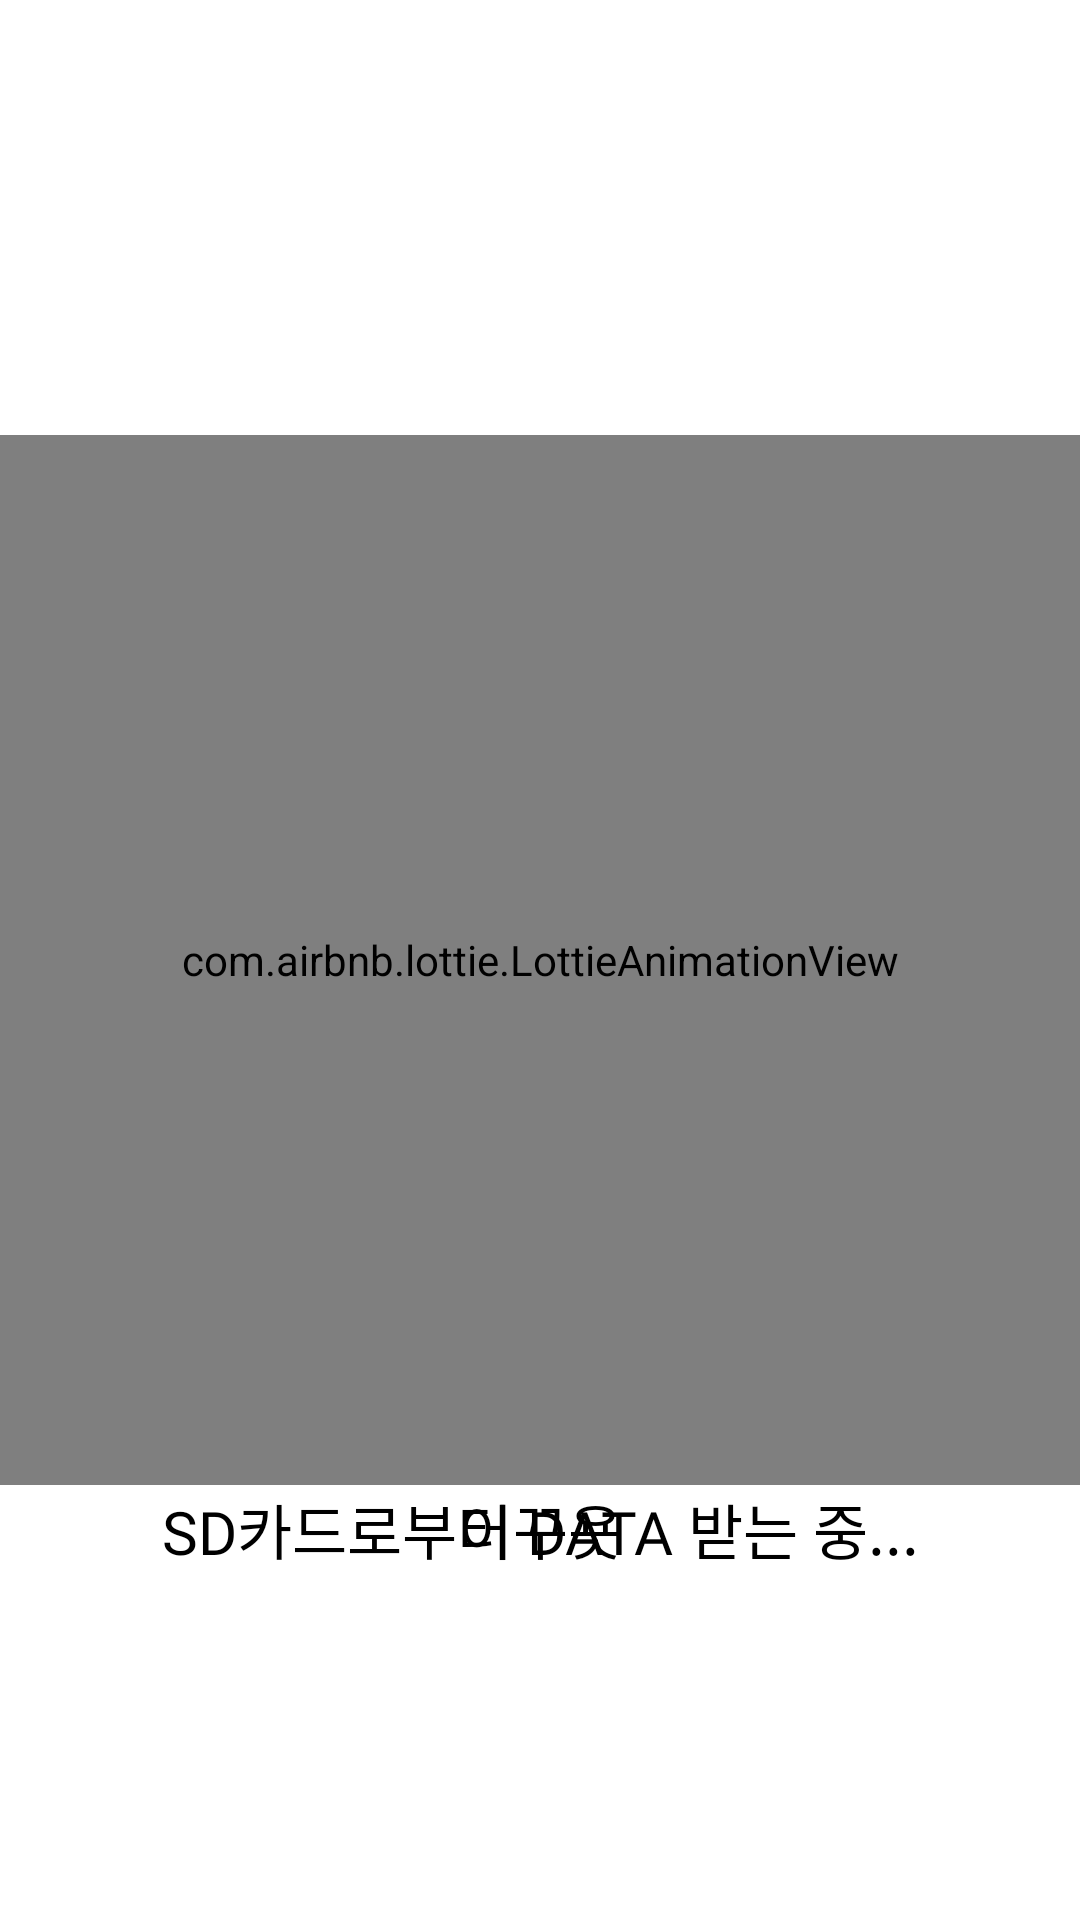

Here is an Android app screen rendered from its layout file. Give the layout XML and the strings, colors and styles it references.
<!-- AndroidManifest.xml: activity theme Theme.AppCompat.NoActionBar -->
<!-- res/layout/activity_timeline.xml -->
<?xml version="1.0" encoding="utf-8"?>
<RelativeLayout xmlns:android="http://schemas.android.com/apk/res/android"
    xmlns:app="http://schemas.android.com/apk/res-auto"
    xmlns:tools="http://schemas.android.com/tools"
    android:layout_width="match_parent"
    android:layout_height="match_parent"
    android:background="@color/white"
    tools:context=".activity.treadmill.TimelineActivity">

    <com.airbnb.lottie.LottieAnimationView
        android:id="@+id/animation_view"
        android:layout_width="fill_parent"
        android:layout_height="350dp"
        android:layout_alignParentStart="true"
        android:layout_centerVertical="true"
        app:lottie_fileName="smoothymon_love_attack.json" />

        <TextView
            android:id="@+id/text1"
            android:layout_width="match_parent"
            android:layout_height="wrap_content"
            android:layout_alignParentStart="true"
            android:layout_below="@+id/animation_view"
            android:fontFamily="@font/my_font_family"
            android:gravity="center"
            android:text="SD카드로부터 DATA 받는 중..."
            android:textColor="@color/black"
            android:textSize="20sp" />

        <TextView
            android:id="@+id/text2"
            android:layout_width="match_parent"
            android:layout_height="wrap_content"
            android:layout_alignParentStart="true"
            android:layout_below="@+id/animation_view"
            android:fontFamily="@font/my_font_family"
            android:gravity="center"
            android:text="이꾸욧"
            android:textColor="@color/black"
            android:textSize="20sp" />
</RelativeLayout>
<!-- resources referenced by this layout -->
<resources>
  <color name="black">#000</color>
  <color name="white">#ffffff</color>
</resources>
